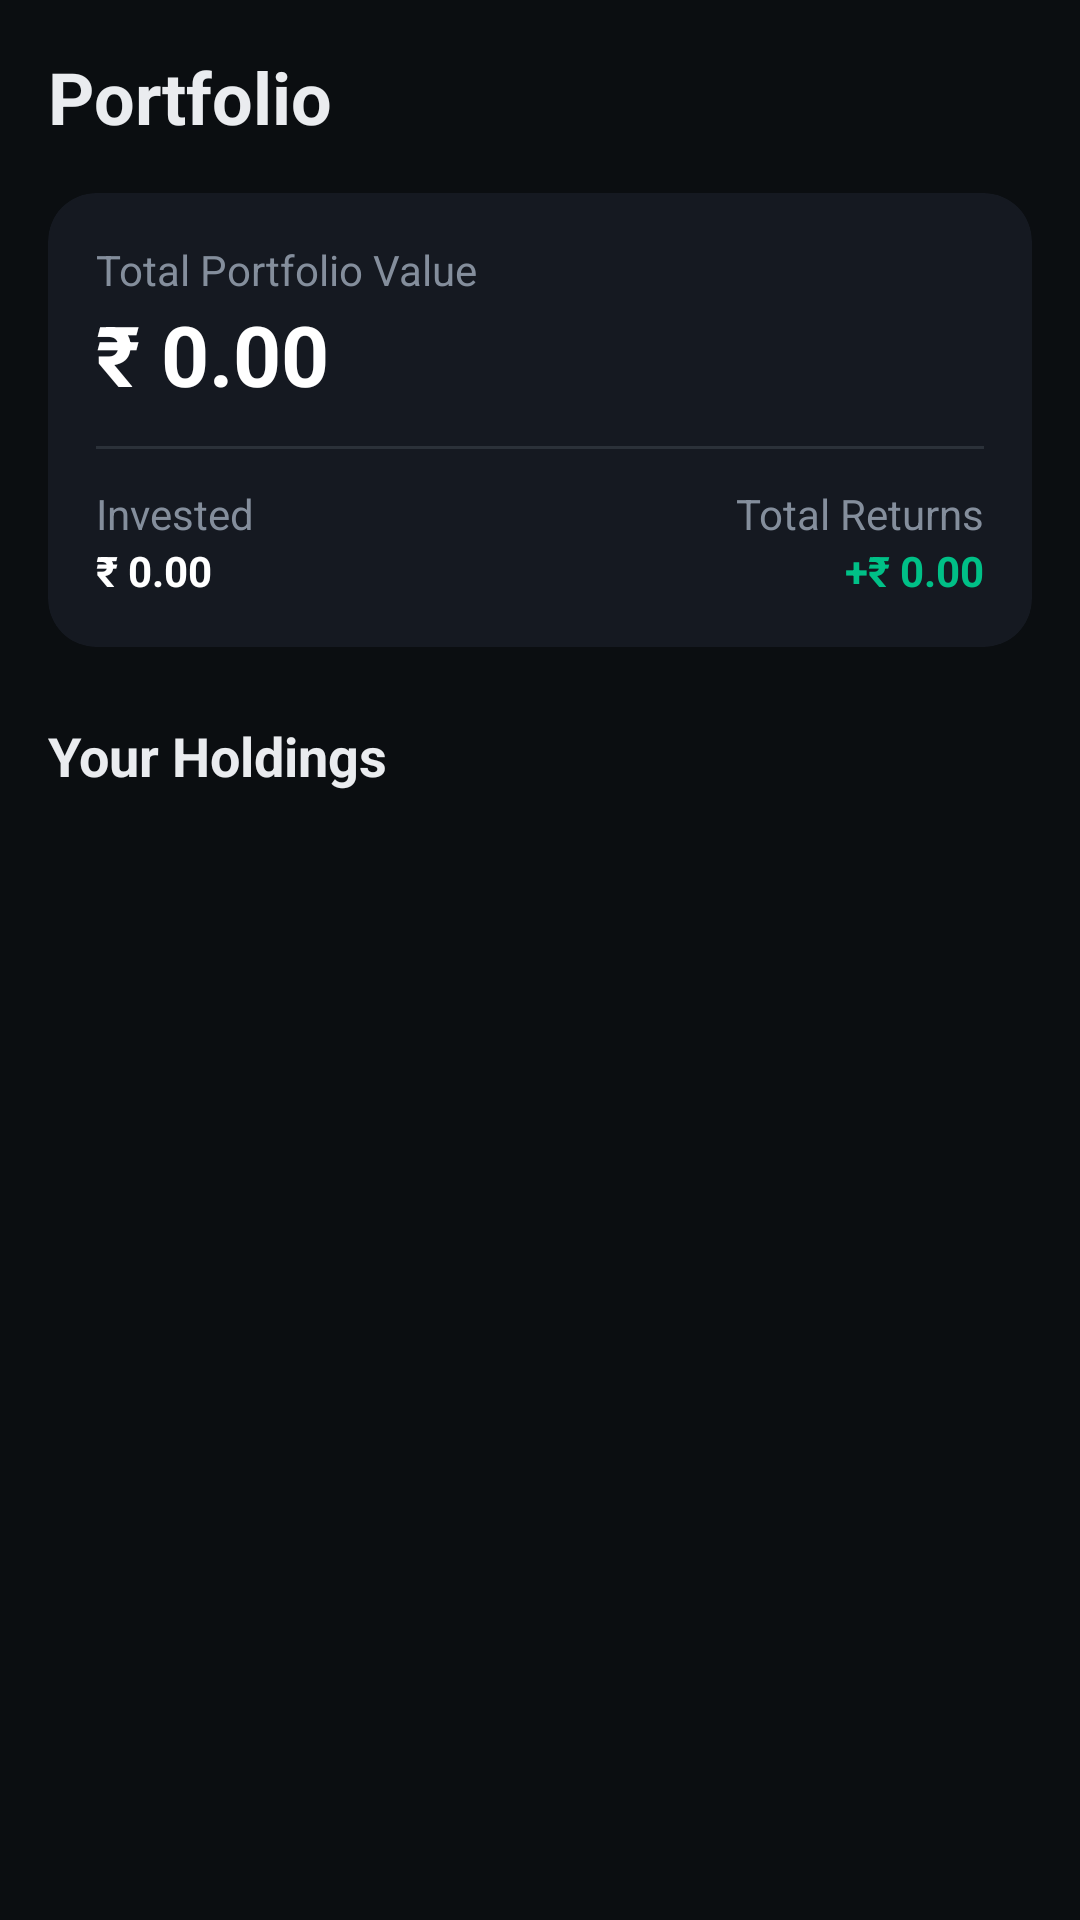

The Android layout XML behind this screen, and the referenced resources:
<!-- AndroidManifest.xml: application theme Theme.Paisa -->
<!-- res/layout/fragment_portfolio.xml -->
<?xml version="1.0" encoding="utf-8"?>
<LinearLayout xmlns:android="http://schemas.android.com/apk/res/android"
    xmlns:app="http://schemas.android.com/apk/res-auto"
    android:layout_width="match_parent"
    android:layout_height="match_parent"
    android:background="@color/background"
    android:orientation="vertical"
    android:padding="16dp">

    <TextView
        style="@style/TextStyle.Title"
        android:layout_width="wrap_content"
        android:layout_height="wrap_content"
        android:text="@string/title_portfolio"
        android:textSize="24sp"
        android:layout_marginBottom="16dp"/>

    <androidx.cardview.widget.CardView
        android:layout_width="match_parent"
        android:layout_height="wrap_content"
        app:cardCornerRadius="16dp"
        app:cardElevation="0dp"
        android:backgroundTint="@color/surface"
        android:layout_marginBottom="24dp">

        <LinearLayout
            android:layout_width="match_parent"
            android:layout_height="wrap_content"
            android:orientation="vertical"
            android:padding="16dp">

            <TextView
                style="@style/TextStyle.Body"
                android:layout_width="wrap_content"
                android:layout_height="wrap_content"
                android:text="@string/total_portfolio_value" />

            <TextView
                android:id="@+id/tv_portfolio_value"
                android:layout_width="wrap_content"
                android:layout_height="wrap_content"
                android:text="₹ 0.00"
                android:textColor="@color/white"
                android:textSize="28sp"
                android:textStyle="bold" />

            <View android:layout_width="match_parent" android:layout_height="1dp" android:background="@color/divider" android:layout_marginVertical="12dp"/>

            <LinearLayout
                android:layout_width="match_parent"
                android:layout_height="wrap_content"
                android:orientation="horizontal">

                <LinearLayout
                    android:layout_width="0dp"
                    android:layout_height="wrap_content"
                    android:layout_weight="1"
                    android:orientation="vertical">
                    <TextView style="@style/TextStyle.Body" android:layout_width="wrap_content" android:layout_height="wrap_content" android:text="Invested" />
                    <TextView android:id="@+id/tv_invested_value" android:layout_width="wrap_content" android:layout_height="wrap_content" android:text="₹ 0.00" android:textColor="@color/white" android:textStyle="bold" />
                </LinearLayout>

                <LinearLayout
                    android:layout_width="0dp"
                    android:layout_height="wrap_content"
                    android:layout_weight="1"
                    android:orientation="vertical"
                    android:gravity="end">
                    <TextView style="@style/TextStyle.Body" android:layout_width="wrap_content" android:layout_height="wrap_content" android:text="Total Returns" />
                    <TextView android:id="@+id/tv_total_returns_val" android:layout_width="wrap_content" android:layout_height="wrap_content" android:text="+₹ 0.00" android:textColor="@color/profit" android:textStyle="bold" />
                </LinearLayout>
            </LinearLayout>
        </LinearLayout>
    </androidx.cardview.widget.CardView>

    <TextView
        style="@style/TextStyle.Title"
        android:layout_width="wrap_content"
        android:layout_height="wrap_content"
        android:text="@string/your_holdings"
        android:textSize="18sp"
        android:layout_marginBottom="12dp"/>

    <androidx.recyclerview.widget.RecyclerView
        android:id="@+id/rv_portfolio"
        android:layout_width="match_parent"
        android:layout_height="match_parent" />

</LinearLayout>
<!-- resources referenced by this layout -->
<resources>
  <color name="background">#0B0E11</color>
  <color name="divider">#2B3139</color>
  <color name="profit">#00C087</color>
  <color name="surface">#151921</color>
  <color name="white">#FFFFFFFF</color>
  <string name="title_portfolio">Portfolio</string>
  <string name="total_portfolio_value">Total Portfolio Value</string>
  <string name="your_holdings">Your Holdings</string>
  <style name="TextStyle.Body">
          <item name="android:textColor">@color/text_secondary</item>
          <item name="android:textSize">14sp</item>
      </style>
  <style name="TextStyle.Title">
          <item name="android:textColor">@color/text_primary</item>
          <item name="android:textSize">20sp</item>
          <item name="android:textStyle">bold</item>
      </style>
  <style name="Theme.Paisa" parent="Theme.MaterialComponents.DayNight.NoActionBar">
          
          <item name="colorPrimary">@color/primary</item>
          <item name="colorPrimaryVariant">@color/primary_variant</item>
          <item name="colorOnPrimary">@color/black</item>
          
          <item name="colorSecondary">@color/secondary</item>
          <item name="colorSecondaryVariant">@color/surface</item>
          <item name="colorOnSecondary">@color/white</item>
          
          <item name="android:statusBarColor">@color/background</item>
          
          <item name="android:windowBackground">@color/background</item>
      </style>
  <color name="text_secondary">#848E9C</color>
  <color name="text_primary">#EAECEF</color>
  <color name="primary">#00D09C</color>
  <color name="primary_variant">#00A37A</color>
  <color name="black">#FF000000</color>
  <color name="secondary">#1E2329</color>
</resources>
